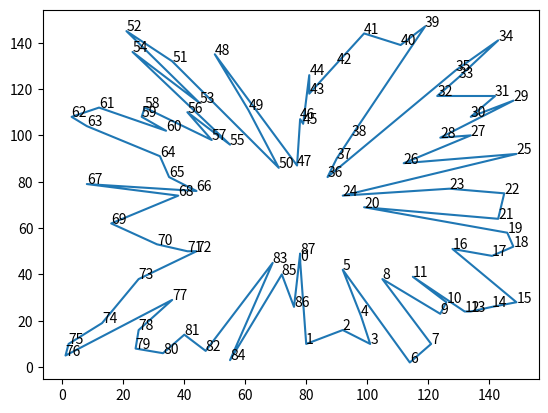
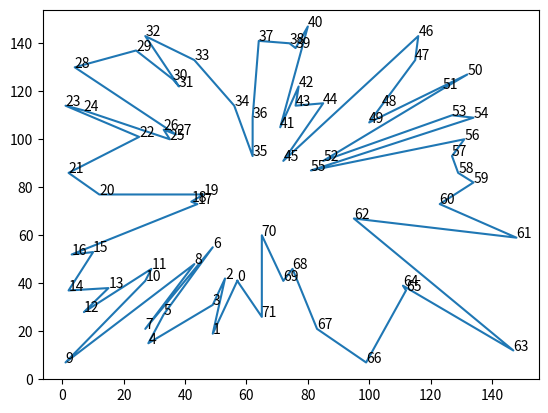
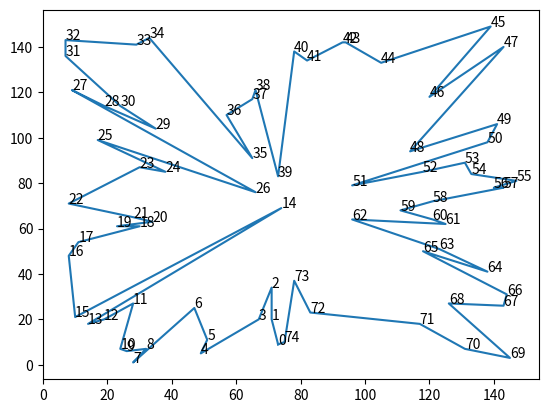
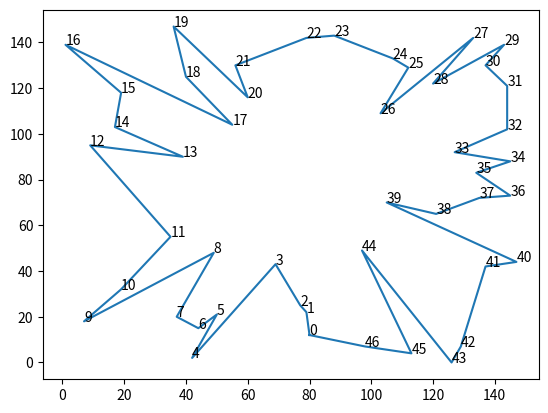
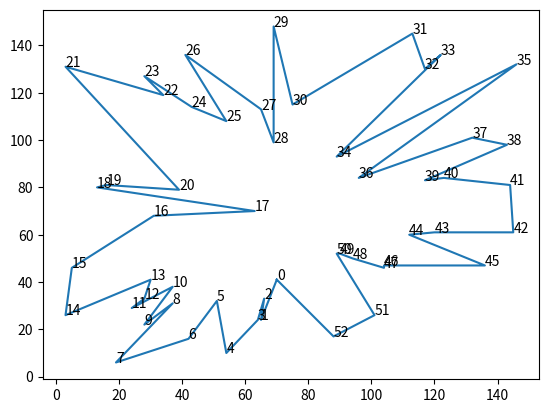
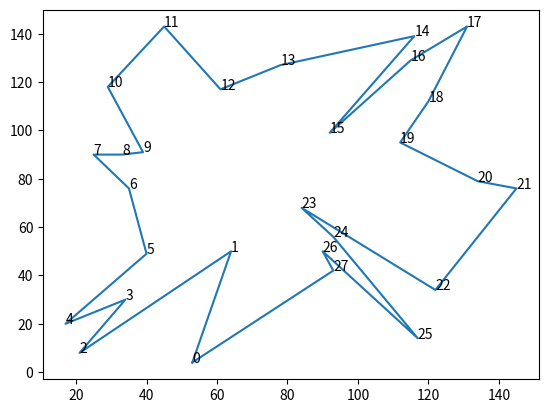
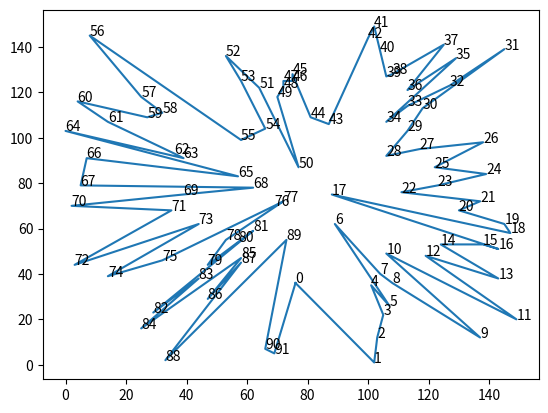
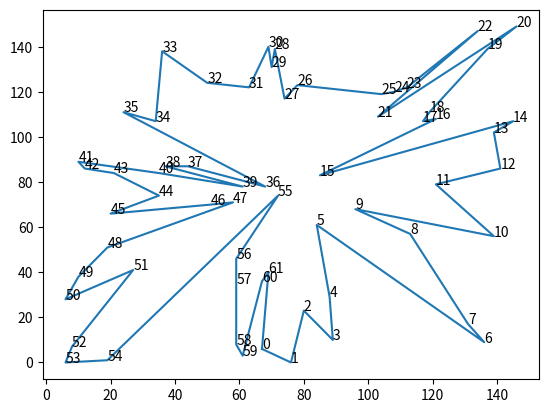

Here is the Python script that generated these plots, in order:
#https://stackoverflow.com/questions/45831084/creating-a-polygon-in-python

import numpy as np
from matplotlib import pyplot as plt
import time
import datetime

def checkDirection(zCross):
    if zCross > 0:
        return 0
        # "CLOCKWISE"
    elif zCross < 0:
        return 1
        # "COUNTER-CLOCKWISE"
    else:
        print("COLLINEAR")
        return -1
        # "N/A"

def generateShape(x):

    # ordered coordinates
    points = {}

    # 0 = CW; 1 = CCW
    # I know that randint is inclusive, but i cannot roll a 1 to save my life with randint(1)
    orientation = np.random.randint(2)

    # 3-100 vertices
    numVertex = np.random.randint(97) + 3

    #print(numVertex)
    #print(orientation)

    xPoints = np.random.randint(0, 150, numVertex)
    yPoints = np.random.randint(0, 150, numVertex)

    center = (np.average(xPoints), np.average(yPoints))

    # gets angles of vertices in relation to (0,-1) with arctan2
    # sorts by angle to get edges in-order
    angles = np.arctan2(xPoints - center[0], yPoints - center[1])
    sortedPoints = sorted([(x, y, angle) for x, y, angle in zip(xPoints, yPoints, angles)], key = lambda z : z[2])

    # set(sortedPoints) removes duplicates because set properties
    # if lengths are different, duplicates existed
    if len(sortedPoints) != len(set(sortedPoints)):
        raise Exception('two equal coordinates -- exiting')


    # takes (x,y,angle) to (x), (y), (angles) [unused]
    xSorted, ySorted, _ = zip(*sortedPoints)
    xSorted = list(xSorted)
    ySorted = list(ySorted)

    # gets coordinates
    coordinates = zip(xSorted.copy(), ySorted.copy())

    # appends first point to end to have loop
    xSorted.append(xSorted[0])
    ySorted.append(ySorted[0])

    # labels vertices
    for i, coordinate in enumerate(coordinates):
        # CW
        if (orientation == 0):
            #plt.annotate(str(i + 1), coordinate)
            points[i] = coordinate

        # CCW
        else:
            if (i+1 == 1):
                #plt.annotate(str(i + 1), coordinate)
                points[i] = coordinate
            else:
                #plt.annotate(str((numVertex + 1) - i), coordinate)
                points[numVertex - i] = coordinate


    ascendingPoints = sorted(points.items(), key = lambda z: z[1][1])
    bottomLevelPoints = [z for z in ascendingPoints if z[1][1] == (ascendingPoints[0])[1][1]]
    bottomLevelPoints = sorted(bottomLevelPoints, key = lambda  z: z[1][0])

    bottomPoint = bottomLevelPoints[-1]
    bottomIndex = bottomPoint[0]

    (xCenter, yCenter) = points[bottomIndex]
    (xBefore, yBefore) = points[(bottomIndex - 1) % numVertex]
    (xAfter, yAfter) = points[(bottomIndex + 1) % numVertex]

    vectorBefore = (xBefore - xCenter, yBefore - yCenter)
    vectorAfter = (xAfter - xCenter, yAfter - yCenter)

    vectorBefore = np.asarray(vectorBefore)
    vectorAfter = np.asarray(vectorAfter)

    cross = np.cross(vectorBefore, vectorAfter)

    calculatedOrientation = checkDirection(cross)


    if (x % 1000 == 0):

        plt.plot(xSorted, ySorted)
        for i in points.keys():
            plt.annotate(i, points[i])

        if orientation == 0 :
            orName = "CW"
        elif orientation == 1:
            orName = "CCW"
        else:
            orName = "DUPE"

        plt.savefig(str("%s + %s.png" % (orName, x)))

        plt.clf()
        plt.close()


    #if (orientation == 0):
    #    print("IS CLOCKWISE")
    #else:
    #    print("IS COUNTERCLOCKWISE")


    #if (calculatedOrientation == 0):
    #    print("IS CALCULATED CLOCKWISE")
    #else:
    #    print("IS CALCULATED COUNTERCLOCKWISE")

    #plt.plot(xSorted, ySorted)
    #plt.savefig(str("wrong%s + %s + %s.png" % (x, orientation, calculatedOrientation)))
    #plt.show()


    if (orientation == calculatedOrientation):
        #print("TRUE")
        return True
    else:
        #print("FALSE")

        print("---")
        print("Iteration %s" % x)
        print("%s versus %s" % (orientation, calculatedOrientation))

        # printing data logs
        print(ascendingPoints)
        print(bottomLevelPoints)
        print(bottomPoint)
        print(bottomIndex)
        print(vectorBefore)
        print(vectorAfter)
        print(cross)
        print("---")

        #plt.plot(xSorted, ySorted)
        #plt.savefig(str("wrong%s.png" % x))
        #plt.show()
        #plt.close()
        return False



    #print(checkDirection(cross))

    #plt.show()

    #print(center)
    #print(sortedPoints)
    #print(xSorted)
    #print(ySorted)
    #print(*coordinates)

def main():

    startTime = time.perf_counter()

    success = 0
    failure = 0
    duplicate = 0

    iterations = 10000

    for x in range(iterations):
        if (x % (int(iterations / 5)) == 0):
            print("CLOSER")

        try:
            result = generateShape(x)
            if result:
                success = success + 1
            else:
                failure = failure + 1

        except:
            duplicate = duplicate + 1

    print("PASS %s // FAIL %s // DUPE %s" % (success, failure, duplicate))

    print(str(datetime.timedelta(seconds = time.perf_counter() - startTime)))



if __name__ == "__main__":
    main()
    #generateShape(0)
